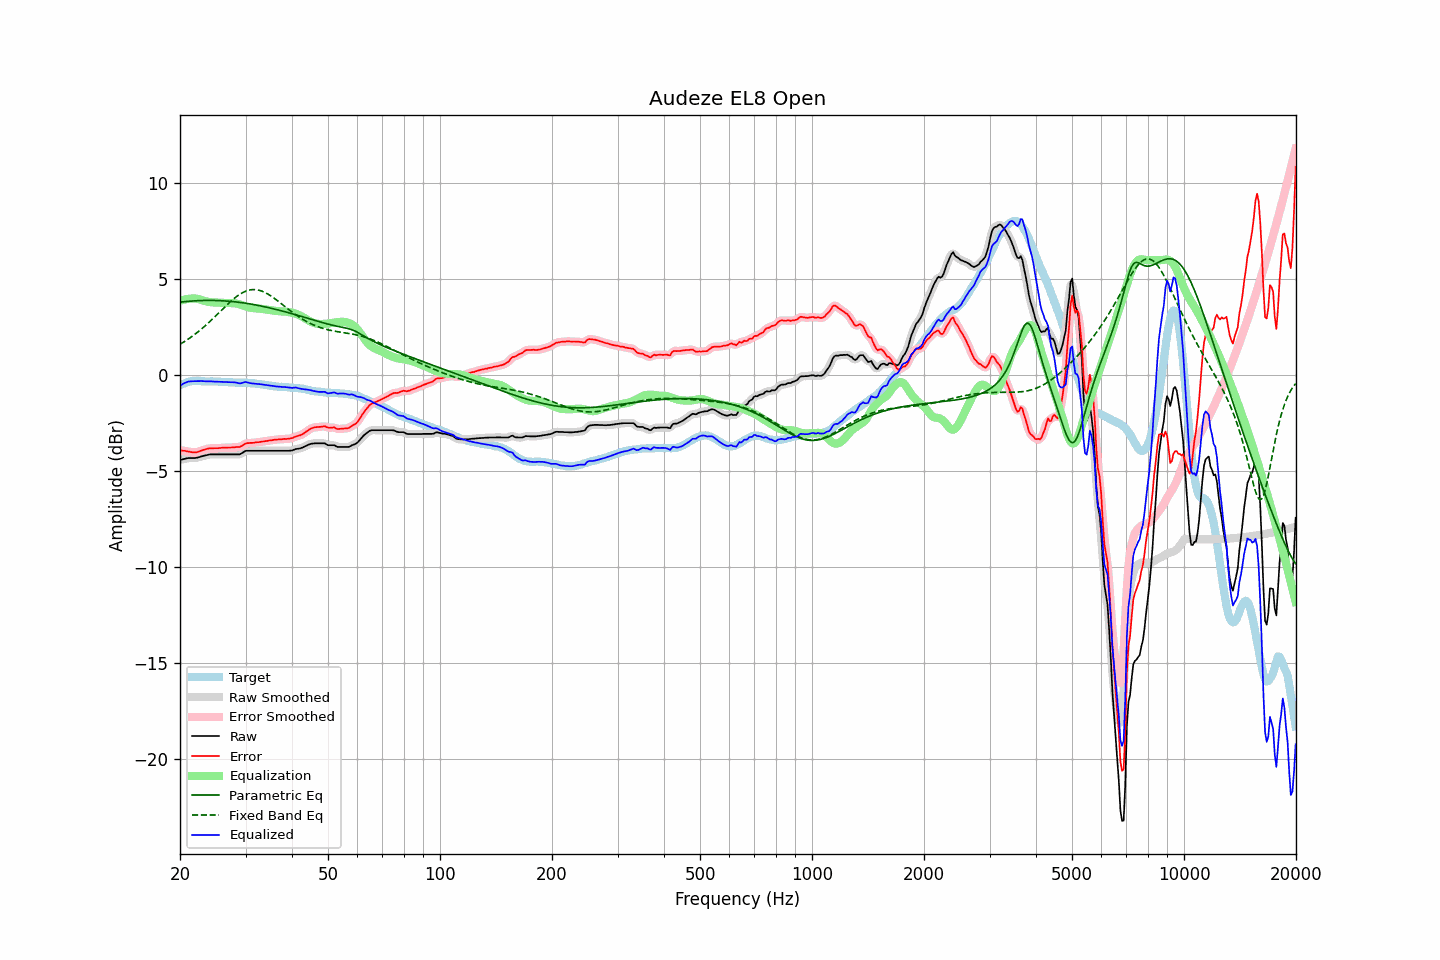

Source data for this figure (header and first rows):
frequency, raw, error, smoothed, error_smoothed, equalization, parametric_eq, fixed_band_eq, equalized_raw, equalized_smoothed, target
20.00, -4.41, -3.89, -4.41, -3.90, 3.88, 3.81, 1.62, -0.54, -0.54, -0.52
20.20, -4.39, -3.91, -4.39, -3.91, 3.91, 3.82, 1.67, -0.49, -0.48, -0.48
20.40, -4.37, -3.93, -4.37, -3.93, 3.93, 3.83, 1.72, -0.44, -0.44, -0.44
20.61, -4.35, -3.93, -4.35, -3.94, 3.95, 3.84, 1.77, -0.40, -0.40, -0.42
20.81, -4.33, -3.95, -4.33, -3.95, 3.97, 3.85, 1.83, -0.36, -0.36, -0.38
21.02, -4.31, -3.97, -4.32, -3.97, 3.98, 3.85, 1.88, -0.33, -0.33, -0.34
21.23, -4.31, -3.98, -4.31, -3.99, 3.99, 3.86, 1.94, -0.32, -0.32, -0.33
21.44, -4.31, -4.00, -4.31, -4.00, 4.00, 3.87, 2.00, -0.31, -0.31, -0.31
21.66, -4.31, -4.01, -4.31, -4.01, 4.00, 3.87, 2.06, -0.31, -0.31, -0.30
21.87, -4.31, -4.01, -4.31, -4.01, 4.00, 3.88, 2.12, -0.31, -0.31, -0.30
22.09, -4.30, -4.01, -4.30, -4.01, 4.00, 3.88, 2.19, -0.31, -0.30, -0.29
22.31, -4.28, -3.99, -4.28, -3.99, 3.98, 3.89, 2.25, -0.30, -0.30, -0.29
22.54, -4.26, -3.97, -4.26, -3.97, 3.96, 3.89, 2.32, -0.30, -0.30, -0.29
22.76, -4.23, -3.93, -4.23, -3.93, 3.94, 3.90, 2.39, -0.30, -0.30, -0.30
22.99, -4.21, -3.90, -4.21, -3.90, 3.91, 3.90, 2.46, -0.30, -0.30, -0.31
23.22, -4.19, -3.88, -4.19, -3.87, 3.88, 3.90, 2.53, -0.31, -0.31, -0.31
23.45, -4.17, -3.85, -4.17, -3.85, 3.86, 3.90, 2.61, -0.31, -0.31, -0.32
23.69, -4.15, -3.83, -4.15, -3.83, 3.84, 3.90, 2.68, -0.32, -0.31, -0.32
23.92, -4.13, -3.81, -4.13, -3.81, 3.82, 3.90, 2.76, -0.31, -0.31, -0.32
24.16, -4.12, -3.81, -4.12, -3.81, 3.81, 3.90, 2.84, -0.31, -0.31, -0.31
24.40, -4.12, -3.81, -4.12, -3.80, 3.80, 3.90, 2.92, -0.32, -0.32, -0.31
24.65, -4.12, -3.80, -4.12, -3.80, 3.80, 3.90, 3.00, -0.32, -0.32, -0.32
24.89, -4.12, -3.80, -4.12, -3.80, 3.79, 3.90, 3.08, -0.33, -0.33, -0.32
25.14, -4.12, -3.80, -4.12, -3.80, 3.79, 3.90, 3.16, -0.33, -0.33, -0.33
25.39, -4.12, -3.80, -4.12, -3.79, 3.79, 3.89, 3.24, -0.33, -0.33, -0.33
25.65, -4.12, -3.79, -4.12, -3.79, 3.78, 3.89, 3.33, -0.34, -0.34, -0.34
25.91, -4.12, -3.77, -4.12, -3.78, 3.78, 3.89, 3.41, -0.34, -0.34, -0.35
26.16, -4.12, -3.77, -4.12, -3.77, 3.78, 3.88, 3.49, -0.34, -0.34, -0.35
26.43, -4.12, -3.77, -4.12, -3.77, 3.77, 3.88, 3.57, -0.35, -0.35, -0.35
26.69, -4.12, -3.77, -4.12, -3.77, 3.77, 3.87, 3.65, -0.35, -0.35, -0.35
26.96, -4.12, -3.76, -4.12, -3.77, 3.77, 3.86, 3.73, -0.36, -0.36, -0.36
27.23, -4.12, -3.76, -4.12, -3.76, 3.76, 3.86, 3.81, -0.36, -0.36, -0.36
27.50, -4.12, -3.76, -4.12, -3.76, 3.76, 3.85, 3.88, -0.36, -0.36, -0.36
27.77, -4.12, -3.75, -4.12, -3.75, 3.76, 3.84, 3.96, -0.36, -0.36, -0.37
28.05, -4.12, -3.75, -4.12, -3.75, 3.75, 3.83, 4.03, -0.37, -0.37, -0.37
28.33, -4.12, -3.74, -4.13, -3.74, 3.74, 3.82, 4.09, -0.38, -0.38, -0.38
28.62, -4.12, -3.74, -4.12, -3.74, 3.72, 3.81, 4.15, -0.40, -0.40, -0.38
28.90, -4.12, -3.74, -4.11, -3.73, 3.70, 3.80, 4.21, -0.42, -0.41, -0.38
29.19, -4.08, -3.70, -4.08, -3.70, 3.67, 3.79, 4.26, -0.41, -0.41, -0.39
29.48, -4.03, -3.65, -4.03, -3.65, 3.64, 3.78, 4.31, -0.39, -0.39, -0.38
29.78, -3.97, -3.58, -3.98, -3.59, 3.61, 3.77, 4.35, -0.36, -0.36, -0.39
30.08, -3.93, -3.55, -3.94, -3.56, 3.58, 3.75, 4.39, -0.35, -0.36, -0.38
30.38, -3.93, -3.53, -3.93, -3.53, 3.56, 3.74, 4.42, -0.37, -0.37, -0.40
30.68, -3.93, -3.53, -3.93, -3.53, 3.54, 3.73, 4.44, -0.40, -0.39, -0.40
30.99, -3.93, -3.52, -3.93, -3.52, 3.52, 3.71, 4.46, -0.41, -0.41, -0.41
31.30, -3.93, -3.52, -3.93, -3.52, 3.51, 3.70, 4.47, -0.42, -0.42, -0.41
31.61, -3.93, -3.52, -3.93, -3.51, 3.50, 3.68, 4.47, -0.43, -0.43, -0.41
31.93, -3.93, -3.50, -3.93, -3.50, 3.50, 3.67, 4.46, -0.44, -0.44, -0.44
32.24, -3.93, -3.48, -3.93, -3.49, 3.49, 3.65, 4.45, -0.44, -0.44, -0.45
32.57, -3.93, -3.48, -3.93, -3.48, 3.48, 3.64, 4.44, -0.45, -0.45, -0.45
32.89, -3.93, -3.47, -3.93, -3.47, 3.47, 3.62, 4.41, -0.46, -0.46, -0.46
33.22, -3.93, -3.45, -3.93, -3.46, 3.46, 3.60, 4.38, -0.48, -0.48, -0.48
33.55, -3.93, -3.45, -3.93, -3.44, 3.44, 3.58, 4.35, -0.49, -0.49, -0.48
33.89, -3.93, -3.43, -3.93, -3.43, 3.43, 3.57, 4.31, -0.50, -0.50, -0.50
34.23, -3.93, -3.43, -3.93, -3.42, 3.42, 3.55, 4.27, -0.51, -0.51, -0.51
34.57, -3.93, -3.40, -3.93, -3.41, 3.41, 3.53, 4.22, -0.53, -0.53, -0.53
34.92, -3.93, -3.39, -3.93, -3.40, 3.39, 3.51, 4.17, -0.54, -0.54, -0.54
35.27, -3.93, -3.39, -3.93, -3.38, 3.38, 3.49, 4.11, -0.55, -0.55, -0.54
35.62, -3.93, -3.37, -3.93, -3.37, 3.37, 3.47, 4.05, -0.56, -0.56, -0.56
35.97, -3.93, -3.36, -3.93, -3.36, 3.36, 3.45, 3.99, -0.57, -0.57, -0.58
... 635 more rows
